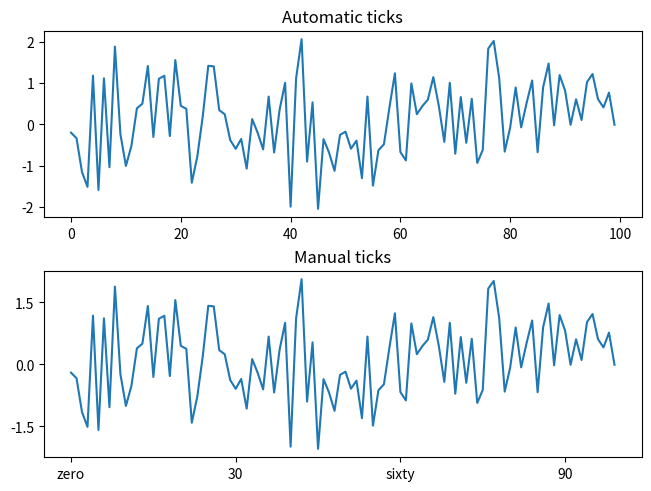

The matplotlib source for this figure:
import numpy as np
from matplotlib import pyplot as plt

data1, data2, data3, data4 = np.random.randn(4, 100)

# two rows and one column
fig, axs = plt.subplots(2, 1, layout='constrained')
xdata = np.arange(len(data1))  # make an ordinal for this

axs[0].plot(xdata, data1)
axs[0].set_title('Automatic ticks')

axs[1].plot(xdata, data1)
axs[1].set_xticks(np.arange(0, 100, 30), ['zero', '30', 'sixty', '90'])
axs[1].set_yticks([-1.5, 0, 1.5])  # note that we don't need to specify labels
axs[1].set_title('Manual ticks')
plt.show()
